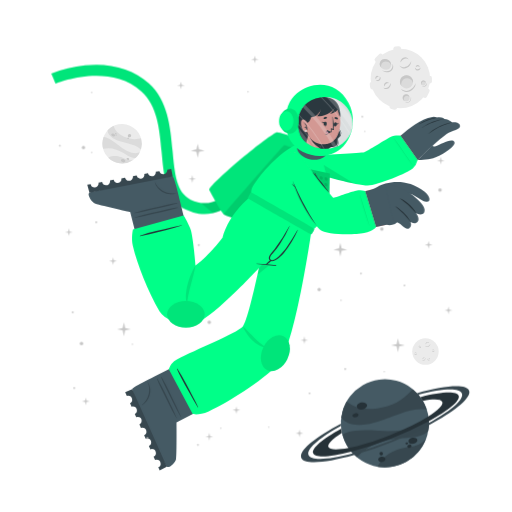
t = 0.00 s
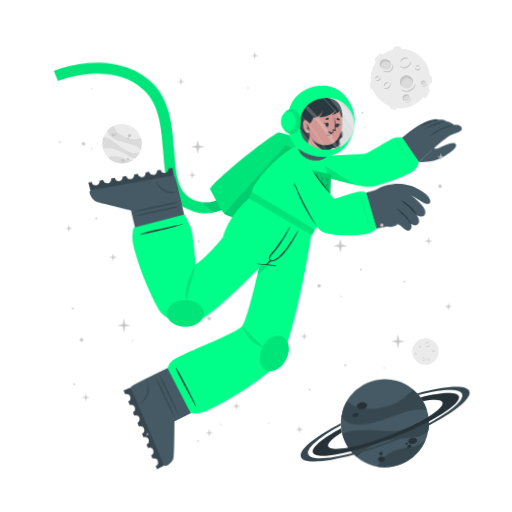
t = 0.56 s
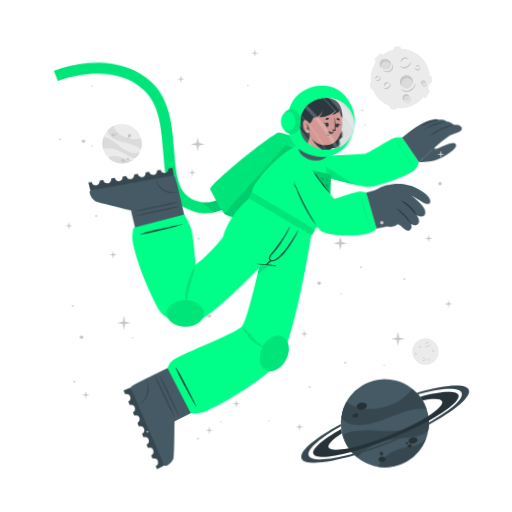
t = 0.94 s
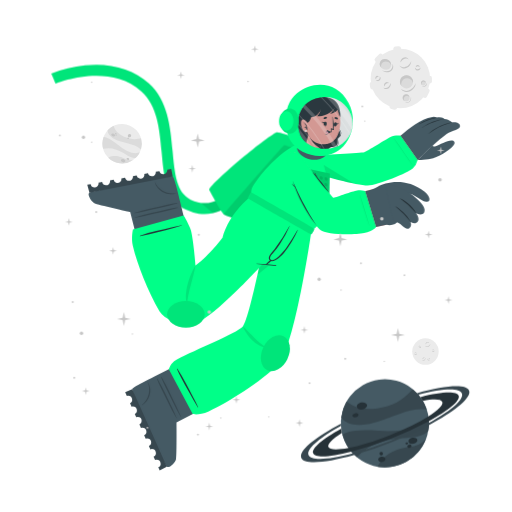
t = 1.50 s
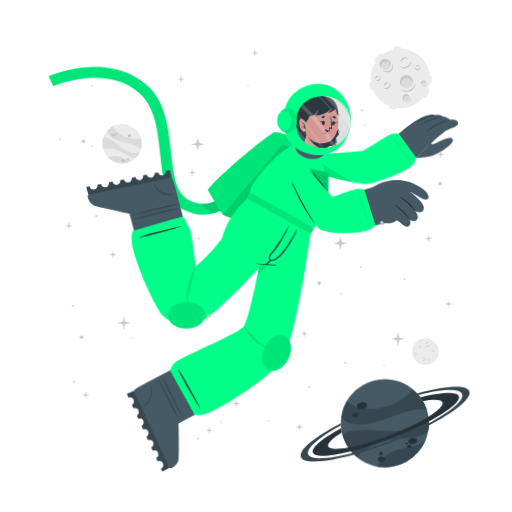
t = 2.06 s
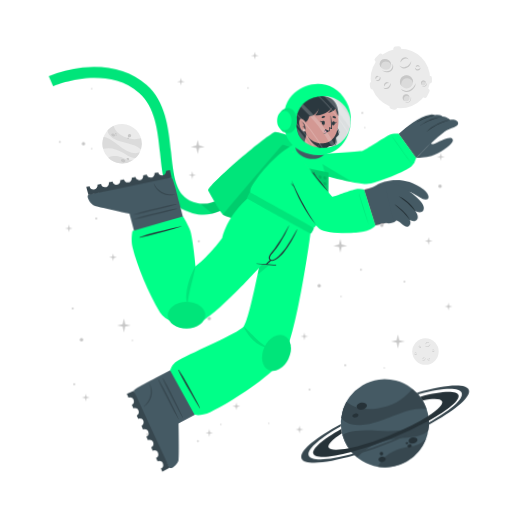
t = 2.44 s

The animated SVG that drew these frames (rendered in a browser with its animation timeline set to each time). Animation: 2 CSS @keyframes rules; one cycle of 3.00 s, repeats indefinitely.

<svg class="animated" id="freepik_stories-astronaut" xmlns="http://www.w3.org/2000/svg" viewBox="0 0 500 500" version="1.1" xmlns:xlink="http://www.w3.org/1999/xlink" xmlns:svgjs="http://svgjs.com/svgjs"><style>svg#freepik_stories-astronaut:not(.animated) .animable {opacity: 0;}svg#freepik_stories-astronaut.animated #freepik--Planet--inject-15 {animation: 1.5s Infinite  linear wind;animation-delay: 0s;}svg#freepik_stories-astronaut.animated #freepik--Character--inject-15 {animation: 3s Infinite  linear wind;animation-delay: 0s;}svg#freepik_stories-astronaut.animated #freepik--Stars--inject-15 {animation: 3s Infinite  linear floating;animation-delay: 0s;}            @keyframes wind {                0% {                    transform: rotate( 0deg );                }                25% {                    transform: rotate( 1deg );                }                75% {                    transform: rotate( -1deg );                }            }                    @keyframes floating {                0% {                    opacity: 1;                    transform: translateY(0px);                }                50% {                    transform: translateY(-10px);                }                100% {                    opacity: 1;                    transform: translateY(0px);                }            }        </style><g id="freepik--background-complete--inject-15" class="animable" style="transform-origin: 261.359px 235.839px;"><g id="elascw8t0762u"><circle cx="119.24" cy="140.32" r="19.23" style="fill: rgb(235, 235, 235); transform-origin: 119.24px 140.32px; transform: rotate(-21.46deg);" class="animable"></circle></g><path d="M137.64,145.92a22.4,22.4,0,0,0-6-3.75c-3.81-1.68-14.18-3.51-19-5.94-6.75-3.4-7.59-7.07-7.55-9a19.38,19.38,0,0,1,5.93-4.35c.48,2,2.29,8,13.5,12,5.79,2,11.33.68,13.21.22A19.13,19.13,0,0,1,137.64,145.92Z" style="fill: rgb(219, 219, 219); transform-origin: 121.778px 134.4px;" id="el5e8x5z4w85v" class="animable"></path><path d="M129.79,156.41A19.27,19.27,0,0,1,105.68,154a15.8,15.8,0,0,1,3.45-1.36c5.17-1.26,10.86,1.21,12.94,2.38A11.36,11.36,0,0,0,129.79,156.41Z" style="fill: rgb(219, 219, 219); transform-origin: 117.735px 155.928px;" id="eltc1wlw9j64t" class="animable"></path><path d="M136.5,148.8l-.24.47-.22.42c-.18.32-.36.62-.55.92s-.35.54-.53.8l-.21.29-.24.32-.24.32-.31.36-.3.36-.27.3c-.2.22-.41.43-.62.64h0c-1.2.37-2.8.21-5.15-.72-3.49-1.37-7.26-4.67-14-7.09a24,24,0,0,0-12.93-.83h0a19.17,19.17,0,0,1,.5-11.63c1.23,0,5.18.52,13.61,7.48a49.9,49.9,0,0,0,8.49,5.81c7.2,3.77,11.36,2.65,13.1,1.78h.13Z" style="fill: rgb(219, 219, 219); transform-origin: 118.269px 143.957px;" id="el54y5b48t0bi" class="animable"></path><path d="M118.22,156c.34-.78,1.54-1,2.68-.52s1.79,1.54,1.44,2.32-1.54,1-2.68.52S117.88,156.83,118.22,156Z" style="fill: rgb(199, 199, 199); transform-origin: 120.282px 156.9px;" id="elu79gpki1c4" class="animable"></path><path d="M123.66,154.67c.2-.44.91-.55,1.59-.26s1.08.9.89,1.34-.9.56-1.59.26S123.47,155.11,123.66,154.67Z" style="fill: rgb(199, 199, 199); transform-origin: 124.9px 155.212px;" id="eluttqwajafv" class="animable"></path><path d="M108.75,131.05c.29-.67,1.33-.86,2.33-.42s1.57,1.33,1.28,2-1.34.86-2.34.42S108.45,131.72,108.75,131.05Z" style="fill: rgb(199, 199, 199); transform-origin: 110.553px 131.84px;" id="elzgw3nog4ukp" class="animable"></path><path d="M112.29,130.39a.84.84,0,0,1,1.13-.28.85.85,0,0,1,.57,1,1,1,0,0,1-1.7-.74Z" style="fill: rgb(199, 199, 199); transform-origin: 113.151px 130.697px;" id="elm8720hvi1th" class="animable"></path><path d="M112.86,132.17a.53.53,0,0,1,.71-.15c.3.13.47.41.37.62s-.41.28-.71.15S112.77,132.39,112.86,132.17Z" style="fill: rgb(199, 199, 199); transform-origin: 113.402px 132.399px;" id="elh918swpw69d" class="animable"></path><path d="M124.86,132.22a1.64,1.64,0,1,1,1,1.71A1.42,1.42,0,0,1,124.86,132.22Z" style="fill: rgb(199, 199, 199); transform-origin: 126.473px 132.415px;" id="elri67e674a7n" class="animable"></path><path d="M124.4,134.84a.76.76,0,1,1,.42.92A.73.73,0,0,1,124.4,134.84Z" style="fill: rgb(199, 199, 199); transform-origin: 125.123px 135.064px;" id="elvllo4v0jrlq" class="animable"></path><circle cx="415.48" cy="343.36" r="12.93" style="fill: rgb(235, 235, 235); transform-origin: 415.48px 343.36px;" id="elyg72zzajw3i" class="animable"></circle><path d="M420.19,335.69a2.92,2.92,0,0,1-.48,1.75,3.45,3.45,0,0,1-1.41,1.24,2.56,2.56,0,0,1-1.9.17,2.7,2.7,0,0,1-1.44-1.12,3.71,3.71,0,0,0,1.55.69,2.33,2.33,0,0,0,.79,0,2.68,2.68,0,0,0,.76-.24l.36-.2c.11-.08.23-.15.33-.23a3.24,3.24,0,0,0,.6-.57A4.54,4.54,0,0,0,420.19,335.69Z" style="fill: rgb(199, 199, 199); transform-origin: 417.577px 337.324px;" id="elg1w4egfxa0l" class="animable"></path><path d="M415.54,336.43a1.84,1.84,0,0,1,.27-1.24,2.23,2.23,0,0,1,1-.88,1.76,1.76,0,0,1,1.35-.1,1.7,1.7,0,0,1,1,.83,2.8,2.8,0,0,0-1.08-.4,1.69,1.69,0,0,0-1,.18A3.06,3.06,0,0,0,415.54,336.43Z" style="fill: rgb(199, 199, 199); transform-origin: 417.341px 335.275px;" id="elxf7188k9egb" class="animable"></path><path d="M415.48,349.44a1.79,1.79,0,0,1,0,1.23,2.13,2.13,0,0,1-.75,1.05,1.71,1.71,0,0,1-2.35-.25,3.35,3.35,0,0,0,1.1.15,1.62,1.62,0,0,0,.91-.35,2.67,2.67,0,0,0,.69-.77A3.41,3.41,0,0,0,415.48,349.44Z" style="fill: rgb(199, 199, 199); transform-origin: 413.984px 350.758px;" id="el2tuuzvp0kr8" class="animable"></path><path d="M412.8,350.91a1.14,1.14,0,0,1-.09-.87,1.49,1.49,0,0,1,.52-.76,1.2,1.2,0,0,1,.93-.23,1.1,1.1,0,0,1,.73.48,2.46,2.46,0,0,0-.75,0,1.18,1.18,0,0,0-.56.24A2.18,2.18,0,0,0,412.8,350.91Z" style="fill: rgb(199, 199, 199); transform-origin: 413.776px 349.972px;" id="elyxh2hj9sxeh" class="animable"></path><path d="M410.82,337.8a1.15,1.15,0,0,1,.37.83,1.3,1.3,0,0,1-.37.92,1.15,1.15,0,0,1-.95.32,1.35,1.35,0,0,1-.81-.39,3.94,3.94,0,0,0,.8-.05,1.06,1.06,0,0,0,.56-.28,1.37,1.37,0,0,0,.33-.56A2.45,2.45,0,0,0,410.82,337.8Z" style="fill: rgb(199, 199, 199); transform-origin: 410.125px 338.84px;" id="elbt28vik2gx" class="animable"></path><path d="M409.22,339.06a.74.74,0,0,1-.33-.57.91.91,0,0,1,.26-.68.82.82,0,0,1,.71-.23.81.81,0,0,1,.55.34,4.08,4.08,0,0,0-.54.1.76.76,0,0,0-.32.19,1.13,1.13,0,0,0-.22.32A2.13,2.13,0,0,0,409.22,339.06Z" style="fill: rgb(199, 199, 199); transform-origin: 409.65px 338.315px;" id="el6ko3umle3e7" class="animable"></path><path d="M419.81,351.44a1.14,1.14,0,0,1-.72.56,1.26,1.26,0,0,1-1-.14,1.14,1.14,0,0,1-.54-.83,1.36,1.36,0,0,1,.18-.89,3.66,3.66,0,0,0,.25.77,1,1,0,0,0,.4.47,1.32,1.32,0,0,0,.63.18A2.6,2.6,0,0,0,419.81,351.44Z" style="fill: rgb(199, 199, 199); transform-origin: 418.673px 351.093px;" id="eljb2zeva4oyb" class="animable"></path><path d="M418.2,350.19a.75.75,0,0,1,.47-.45.87.87,0,0,1,.72.08.82.82,0,0,1,.4.63.9.9,0,0,1-.19.62,4.78,4.78,0,0,0-.24-.5.63.63,0,0,0-.25-.26.91.91,0,0,0-.37-.13A1.65,1.65,0,0,0,418.2,350.19Z" style="fill: rgb(199, 199, 199); transform-origin: 418.996px 350.383px;" id="elczyn136cb" class="animable"></path><path d="M424.24,342.34a1.16,1.16,0,0,1-.28.86,1.27,1.27,0,0,1-.88.44,1.13,1.13,0,0,1-.92-.39,1.29,1.29,0,0,1-.35-.83,3.82,3.82,0,0,0,.63.5,1.09,1.09,0,0,0,.6.16,1.31,1.31,0,0,0,.62-.21A2.35,2.35,0,0,0,424.24,342.34Z" style="fill: rgb(199, 199, 199); transform-origin: 423.027px 342.991px;" id="elj7of4a484fd" class="animable"></path><path d="M422.2,342.21a.75.75,0,0,1,.14-.64.93.93,0,0,1,.65-.34.8.8,0,0,1,.68.3.88.88,0,0,1,.19.62,3.83,3.83,0,0,0-.48-.28.74.74,0,0,0-.36-.08,1.13,1.13,0,0,0-.38.1A2.38,2.38,0,0,0,422.2,342.21Z" style="fill: rgb(199, 199, 199); transform-origin: 423.021px 341.719px;" id="elmfx1td2v8f8" class="animable"></path><path d="M407.1,345.26a1.13,1.13,0,0,1-.27.87,1.27,1.27,0,0,1-.88.44,1.16,1.16,0,0,1-.93-.39,1.4,1.4,0,0,1-.35-.83,4.33,4.33,0,0,0,.64.5,1.07,1.07,0,0,0,.6.16,1.35,1.35,0,0,0,.62-.21A2,2,0,0,0,407.1,345.26Z" style="fill: rgb(199, 199, 199); transform-origin: 405.889px 345.916px;" id="elmvw18tj6smi" class="animable"></path><path d="M405.07,345.14a.75.75,0,0,1,.14-.64.89.89,0,0,1,.64-.34.79.79,0,0,1,.68.3.85.85,0,0,1,.2.62,3.83,3.83,0,0,0-.48-.28.66.66,0,0,0-.36-.08,1.13,1.13,0,0,0-.38.1A2.38,2.38,0,0,0,405.07,345.14Z" style="fill: rgb(199, 199, 199); transform-origin: 405.891px 344.649px;" id="el2vesl9w2dxy" class="animable"></path></g><g id="freepik--Moon--inject-15" class="animable" style="transform-origin: 391.45px 76.1246px;"><path d="M370.11,60.15l3.44-3.43a2.52,2.52,0,0,0,0-3.56h0a2.5,2.5,0,0,0-3.56,0l-3.44,3.43a2.52,2.52,0,0,0,0,3.56h0A2.52,2.52,0,0,0,370.11,60.15Z" style="fill: rgb(235, 235, 235); transform-origin: 370.05px 56.6508px;" id="elnyjumz9evai" class="animable"></path><path d="M417,94.19l2.18-4.34a2.5,2.5,0,0,0-1.12-3.38h0a2.51,2.51,0,0,0-3.38,1.12l-2.18,4.34a2.53,2.53,0,0,0,1.12,3.38h0A2.52,2.52,0,0,0,417,94.19Z" style="fill: rgb(235, 235, 235); transform-origin: 415.845px 90.8883px;" id="elwnmai4bqsdb" class="animable"></path><path d="M387,50.45l2.58-.36a2.52,2.52,0,0,0,2.14-2.85h0a2.52,2.52,0,0,0-2.85-2.14l-2.58.37a2.52,2.52,0,0,0-2.14,2.85h0A2.51,2.51,0,0,0,387,50.45Z" style="fill: rgb(235, 235, 235); transform-origin: 387.935px 47.7758px;" id="elptfbykhvcxt" class="animable"></path><path d="M366.46,84.53l-.37-2.59a2.52,2.52,0,0,0-2.85-2.13h0a2.52,2.52,0,0,0-2.14,2.85l.37,2.58a2.53,2.53,0,0,0,2.85,2.14h0A2.52,2.52,0,0,0,366.46,84.53Z" style="fill: rgb(235, 235, 235); transform-origin: 363.78px 83.5943px;" id="elngagx2olg9n" class="animable"></path><g id="elzxa008ynigm"><rect x="415.49" y="75.26" width="7.64" height="5.03" rx="2.16" style="fill: rgb(235, 235, 235); transform-origin: 419.31px 77.775px; transform: rotate(90deg);" class="animable"></rect></g><path d="M382.28,106.41l2.52.68a2.52,2.52,0,0,0,3.08-1.78h0a2.52,2.52,0,0,0-1.78-3.09l-2.52-.67a2.51,2.51,0,0,0-3.08,1.78h0A2.51,2.51,0,0,0,382.28,106.41Z" style="fill: rgb(235, 235, 235); transform-origin: 384.19px 104.319px;" id="elf0wdvzgn7yw" class="animable"></path><circle cx="391" cy="76.69" r="29.05" style="fill: rgb(235, 235, 235); transform-origin: 391px 76.69px;" id="elqejqoh0z46" class="animable"></circle><path d="M401.57,59.46a6.51,6.51,0,0,1-1.08,3.94,7.8,7.8,0,0,1-3.15,2.79,5.76,5.76,0,0,1-4.27.36,6,6,0,0,1-3.25-2.49,8.71,8.71,0,0,0,3.49,1.53,5.07,5.07,0,0,0,1.78,0,5.38,5.38,0,0,0,1.69-.54,9.1,9.1,0,0,0,.81-.44c.26-.17.52-.33.76-.52a8.54,8.54,0,0,0,1.35-1.27A9.92,9.92,0,0,0,401.57,59.46Z" style="fill: rgb(199, 199, 199); transform-origin: 395.699px 63.1311px;" id="elp597psbl4ze" class="animable"></path><path d="M391.13,61.13a4.13,4.13,0,0,1,.6-2.78,5.18,5.18,0,0,1,2.19-2,3.9,3.9,0,0,1,3-.22A3.84,3.84,0,0,1,399.12,58a6.52,6.52,0,0,0-2.41-.89,3.94,3.94,0,0,0-2.24.4A6.81,6.81,0,0,0,391.13,61.13Z" style="fill: rgb(199, 199, 199); transform-origin: 395.105px 58.5293px;" id="el4sop1xjxrlj" class="animable"></path><path d="M381.29,81.08a3.94,3.94,0,0,1,.07,2.77,4.82,4.82,0,0,1-1.68,2.35,3.78,3.78,0,0,1-2.86.77,3.84,3.84,0,0,1-2.43-1.34,7,7,0,0,0,2.48.35,3.69,3.69,0,0,0,2-.79,6,6,0,0,0,1.55-1.73A7.44,7.44,0,0,0,381.29,81.08Z" style="fill: rgb(199, 199, 199); transform-origin: 377.984px 84.0434px;" id="elzyf4kswmv1p" class="animable"></path><path d="M375.27,84.38a2.57,2.57,0,0,1-.19-1.95,3.19,3.19,0,0,1,1.16-1.7,2.65,2.65,0,0,1,2.08-.52A2.44,2.44,0,0,1,380,81.28a5.58,5.58,0,0,0-1.7-.08,2.69,2.69,0,0,0-1.26.54A4.94,4.94,0,0,0,375.27,84.38Z" style="fill: rgb(199, 199, 199); transform-origin: 377.485px 82.2756px;" id="el5kd0gwjx0qr" class="animable"></path><path d="M370.87,74.62a2.57,2.57,0,0,1,.83,1.86,2.85,2.85,0,0,1-.82,2,2.52,2.52,0,0,1-2.13.73,3.06,3.06,0,0,1-1.83-.87,10,10,0,0,0,1.81-.12,2.33,2.33,0,0,0,1.25-.63,2.88,2.88,0,0,0,.73-1.26A5.13,5.13,0,0,0,370.87,74.62Z" style="fill: rgb(199, 199, 199); transform-origin: 369.31px 76.9261px;" id="elg4buezxyd8a" class="animable"></path><path d="M367.27,77.44a1.68,1.68,0,0,1-.72-1.29,2,2,0,0,1,.58-1.52,1.77,1.77,0,0,1,1.58-.51,1.88,1.88,0,0,1,1.25.75,10.76,10.76,0,0,0-1.23.24,1.6,1.6,0,0,0-.7.41,2.28,2.28,0,0,0-.49.73A4.57,4.57,0,0,0,367.27,77.44Z" style="fill: rgb(199, 199, 199); transform-origin: 368.253px 75.7663px;" id="elb0n506z8d78" class="animable"></path><path d="M410.67,66a2.6,2.6,0,0,1-.62,1.94,2.84,2.84,0,0,1-2,1,2.57,2.57,0,0,1-2.07-.87,3,3,0,0,1-.78-1.87,9,9,0,0,0,1.43,1.11,2.23,2.23,0,0,0,1.34.36,3,3,0,0,0,1.39-.45A5.56,5.56,0,0,0,410.67,66Z" style="fill: rgb(199, 199, 199); transform-origin: 407.941px 67.4719px;" id="elhgwljfcyatv" class="animable"></path><path d="M406.11,65.73a1.66,1.66,0,0,1,.31-1.44,2,2,0,0,1,1.44-.76,1.82,1.82,0,0,1,1.53.68,1.88,1.88,0,0,1,.43,1.39,9.72,9.72,0,0,0-1.08-.63,1.49,1.49,0,0,0-.8-.17,2.38,2.38,0,0,0-.85.22A4.64,4.64,0,0,0,406.11,65.73Z" style="fill: rgb(199, 199, 199); transform-origin: 407.944px 64.6284px;" id="elw1h7u36qqig" class="animable"></path><g id="elrzaluzlbyys"><ellipse cx="397.01" cy="79.87" rx="6.44" ry="6.4" style="fill: rgb(219, 219, 219); transform-origin: 397.01px 79.87px; transform: rotate(-65.97deg);" class="animable"></ellipse></g><path d="M400,76.84a5.81,5.81,0,0,1,3.31,4.1,6.41,6.41,0,1,0-11.2,3.11,5.78,5.78,0,0,1,.2-4.24A5.84,5.84,0,0,1,400,76.84Z" style="fill: rgb(199, 199, 199); transform-origin: 396.987px 78.7649px;" id="elqa9qwyqdqs" class="animable"></path><path d="M405.88,81a8.26,8.26,0,0,1-1.41,4.8,9.87,9.87,0,0,1-3.87,3.38,7.16,7.16,0,0,1-5.18.47,7.62,7.62,0,0,1-4-3,10.25,10.25,0,0,0,4.28,2,10.54,10.54,0,0,0,1.13.11,5.87,5.87,0,0,0,1.11-.09A7.1,7.1,0,0,0,400,88c.34-.17.69-.36,1-.55s.65-.42.94-.67a10.52,10.52,0,0,0,1.67-1.6A11.59,11.59,0,0,0,405.88,81Z" style="fill: rgb(199, 199, 199); transform-origin: 398.651px 85.4656px;" id="elbs7m4aqh738" class="animable"></path><path d="M412.91,83.39a2.4,2.4,0,1,0-1.78-2.87A2.39,2.39,0,0,0,412.91,83.39Z" style="fill: rgb(219, 219, 219); transform-origin: 413.468px 81.0561px;" id="elwiv9awa323" class="animable"></path><path d="M414.34,79.73A2.18,2.18,0,0,1,415.85,81,2.43,2.43,0,0,0,414,78.71a2.4,2.4,0,0,0-2.87,1.81,2.37,2.37,0,0,0,.84,2.41,2.12,2.12,0,0,1-.23-1.57A2.17,2.17,0,0,1,414.34,79.73Z" style="fill: rgb(199, 199, 199); transform-origin: 413.458px 80.7904px;" id="elfq7h7odzq37" class="animable"></path><path d="M416.78,80.82a2.9,2.9,0,0,1-.12,1.88,3.54,3.54,0,0,1-1.18,1.55,2.64,2.64,0,0,1-1.91.54,2.74,2.74,0,0,1-1.69-.86,4.09,4.09,0,0,0,1.71.37,2.65,2.65,0,0,0,1.51-.55A4.36,4.36,0,0,0,416.78,80.82Z" style="fill: rgb(199, 199, 199); transform-origin: 414.381px 82.813px;" id="elgyagv7jvcxj" class="animable"></path><path d="M396.44,98.94a3.41,3.41,0,1,0-3.21-3.59A3.41,3.41,0,0,0,396.44,98.94Z" style="fill: rgb(219, 219, 219); transform-origin: 396.635px 95.5356px;" id="elemke72xrzo" class="animable"></path><path d="M397.54,93.46a3.07,3.07,0,0,1,2.41,1.4A3.4,3.4,0,1,0,395,98.53a3.1,3.1,0,0,1,2.54-5.07Z" style="fill: rgb(199, 199, 199); transform-origin: 396.584px 95.335px;" id="eljgejx6lxt6a" class="animable"></path><path d="M401.22,94.38a4.48,4.48,0,0,1,.19,2.64,5.13,5.13,0,0,1-1.27,2.4,3.72,3.72,0,0,1-2.46,1.21,4.06,4.06,0,0,1-2.56-.69,5.23,5.23,0,0,0,2.5.2A3.76,3.76,0,0,0,399.68,99a5.84,5.84,0,0,0,1.26-2.1A6.18,6.18,0,0,0,401.22,94.38Z" style="fill: rgb(199, 199, 199); transform-origin: 398.323px 97.5099px;" id="elnvmtc90k2c" class="animable"></path><path d="M381.24,66c-1.53,2.35-4.93,2.85-7.58,1.11s-3.57-5.05-2-7.4,4.93-2.84,7.59-1.11S382.78,63.69,381.24,66Z" style="fill: rgb(219, 219, 219); transform-origin: 376.446px 62.8572px;" id="elpbbd6fbdmdg" class="animable"></path><path d="M372.8,62a4.43,4.43,0,0,0-.25,4.28,5.25,5.25,0,0,1-.92-6.49c1.53-2.35,4.93-2.85,7.59-1.11A5.83,5.83,0,0,1,382,63.9a5.53,5.53,0,0,0-2.29-3C377.28,59.37,374.19,59.82,372.8,62Z" style="fill: rgb(199, 199, 199); transform-origin: 376.453px 61.9611px;" id="elmcvu83ifjtc" class="animable"></path><path d="M383.12,62.16a5.49,5.49,0,0,1,.75,4.14,5.12,5.12,0,0,1-.95,2,6.39,6.39,0,0,1-1.66,1.53,6.23,6.23,0,0,1-2.15.73,7.29,7.29,0,0,1-2.19-.06,9.09,9.09,0,0,1-3.84-1.67,17.88,17.88,0,0,0,3.95.68,6.51,6.51,0,0,0,3.58-.77A5.47,5.47,0,0,0,382,67.59a5,5,0,0,0,.94-1.57A7.25,7.25,0,0,0,383.12,62.16Z" style="fill: rgb(199, 199, 199); transform-origin: 378.538px 66.3877px;" id="elvrt63jr2d0e" class="animable"></path></g><g id="freepik--Planet--inject-15" class="animable" style="transform-origin: 376.139px 413.34px;"><g id="ell4fbx238m3"><circle cx="375.87" cy="413.34" r="43.02" style="fill: rgb(69, 90, 100); transform-origin: 375.87px 413.34px; transform: rotate(-74.9951deg);" class="animable"></circle></g><path d="M416.74,399.89a50.6,50.6,0,0,0-15.8.88c-9.14,1.83-30.47,11.81-42.37,13.55-16.73,2.46-23-3.17-25.36-6.69a43,43,0,0,1,5.28-15.58c3.38,2.95,14.49,11.72,40.09,4.53,13.2-3.72,21.59-13.34,24.44-16.6A42.76,42.76,0,0,1,416.74,399.89Z" style="fill: rgb(55, 71, 79); transform-origin: 374.975px 397.452px;" id="el2x8i3qxfbri" class="animable"></path><path d="M415.87,429.18a43.05,43.05,0,0,1-47.24,26.58,34.45,34.45,0,0,1,4.55-6.94c7.84-9,21.44-11.76,26.75-12.3A25.27,25.27,0,0,0,415.87,429.18Z" style="fill: rgb(55, 71, 79); transform-origin: 392.25px 442.775px;" id="elmqho8lrovgb" class="animable"></path><path d="M418.36,406.64c.07.39.12.77.17,1.16s.09.71.13,1.06c.08.8.15,1.6.18,2.39s.06,1.44.06,2.14c0,.27,0,.53,0,.8s0,.6,0,.89,0,.6,0,.9-.05.7-.08,1.06-.06.7-.1,1-.08.6-.11.9c-.09.66-.19,1.3-.31,1.95h0c-1.72,2.21-4.86,4-10.34,5.31-8.16,2-19.29.8-34.76,5.06a53.84,53.84,0,0,0-24.73,15.11h0a42.85,42.85,0,0,1-14.05-21.9c2.19-1.67,10.15-5.73,34.51-3.84a112.29,112.29,0,0,0,23-.3c18-2.36,24.21-9.77,26.27-13.61h0A1.82,1.82,0,0,1,418.36,406.64Z" style="fill: rgb(55, 71, 79); transform-origin: 376.66px 426.505px;" id="elq30dl5qhe4" class="animable"></path><path d="M358.4,395.52c.37,1.88-1.55,3.83-4.28,4.35s-5.23-.56-5.6-2.44,1.56-3.82,4.28-4.35S358,393.65,358.4,395.52Z" style="fill: rgb(38, 50, 56); transform-origin: 353.46px 396.474px;" id="eltdi0qgl15n" class="animable"></path><path d="M350.11,404.94c.2,1.06-1,2.17-2.6,2.49s-3.13-.28-3.33-1.34.95-2.17,2.59-2.49S349.9,403.89,350.11,404.94Z" style="fill: rgb(38, 50, 56); transform-origin: 347.145px 405.515px;" id="ela0buc832sq" class="animable"></path><path d="M407.54,429.57c.31,1.6-1.38,3.27-3.76,3.74s-4.58-.47-4.89-2.07,1.37-3.28,3.76-3.74S407.23,428,407.54,429.57Z" style="fill: rgb(38, 50, 56); transform-origin: 403.215px 430.408px;" id="elwtuj8n448g" class="animable"></path><path d="M401.85,435.28c.17.85-.61,1.72-1.74,1.94a1.87,1.87,0,0,1-2.33-1.15c-.17-.85.61-1.72,1.74-1.94A1.87,1.87,0,0,1,401.85,435.28Z" style="fill: rgb(38, 50, 56); transform-origin: 399.815px 435.675px;" id="elewrf5ijrc7i" class="animable"></path><path d="M398.54,432.72c.1.51-.4,1-1.12,1.18s-1.38-.17-1.48-.68.4-1,1.12-1.18S398.44,432.21,398.54,432.72Z" style="fill: rgb(38, 50, 56); transform-origin: 397.24px 432.97px;" id="elplu0pncwees" class="animable"></path><path d="M376.35,447.84c.28,1.44-1,2.9-3,3.27s-3.68-.5-4-1.93,1-2.89,2.95-3.26S376.08,446.41,376.35,447.84Z" style="fill: rgb(38, 50, 56); transform-origin: 372.845px 448.515px;" id="elv4rf90k5k4e" class="animable"></path><path d="M373.89,442.43a1.71,1.71,0,1,1-1.95-1.16A1.6,1.6,0,0,1,373.89,442.43Z" style="fill: rgb(38, 50, 56); transform-origin: 372.261px 442.94px;" id="elp3x3usgqrc" class="animable"></path><path d="M418.84,411.25a346.49,346.49,0,0,1-36.64,16.83,342.87,342.87,0,0,1-39.21,13c-20.61,5.36-35.3,6.29-37.19,1.5s9.19-14.09,27.36-24.08c.12,1,.28,2,.47,3l.24,1.14c-9.22,5.86-14.34,10.93-13.19,13.85s8.58,3.14,19.59,1c10.78-2.08,25-6.36,40.23-12.37s28.57-12.64,37.86-18.51c9.46-5.95,14.73-11.13,13.56-14.09s-8.33-3.11-19-1.11a39.26,39.26,0,0,0-2.42-3.66c20.51-5.31,35.53-6.12,37.42-1.34S438.08,400.88,418.84,411.25Z" style="fill: rgb(38, 50, 56); transform-origin: 376.855px 414.472px;" id="elr9ldyk38t3m" class="animable"></path><path d="M418.86,415.07a383.2,383.2,0,0,1-35.81,16.44h0A380.06,380.06,0,0,1,346,444.31c-28.14,8-49.06,9.59-51.78,2.82s13.19-19.8,38.63-33.31c0,.66,0,1.33.08,2-21.11,11.64-34,22.68-31.68,28.49s19.63,4.87,43.31-1.47A359.42,359.42,0,0,0,418.89,413c21.4-11.74,34.49-22.91,32.14-28.76s-19.17-4.89-42.38,1.23c-.43-.51-.88-1-1.34-1.5,27.63-7.77,48.08-9.23,50.76-2.54S444.64,401.45,418.86,415.07Z" style="fill: rgb(55, 71, 79); transform-origin: 376.139px 414.278px;" id="elgby6mm88ypd" class="animable"></path></g><g id="freepik--Character--inject-15" class="animable" style="transform-origin: 249.682px 261.365px;"><path d="M194.2,208.66a44.5,44.5,0,0,1-12.75-4c-19.36-9.4-21.44-32.18-23.64-56.3-2-22.22-4.13-45.19-19.67-59.06-32.35-28.84-83.35-7.81-83.86-7.59l-4.19-9.88a124.34,124.34,0,0,1,33.06-8c25-2.52,46.52,3.5,62.12,17.42,18.71,16.68,21.11,42.93,23.22,66.09,2,21.93,3.73,40.87,17.64,47.62,29.16,14.15,48.44-21.19,49.24-22.7l9.48,5a77.22,77.22,0,0,1-16.57,20.32C217.57,206.71,206,210.43,194.2,208.66Z" style="fill: rgb(0, 255, 136); transform-origin: 147.47px 136.179px;" id="elupp041ljgpr" class="animable"></path><g id="elh973dykenqw"><path d="M194.2,208.66a44.5,44.5,0,0,1-12.75-4c-19.36-9.4-21.44-32.18-23.64-56.3-2-22.22-4.13-45.19-19.67-59.06-32.35-28.84-83.35-7.81-83.86-7.59l-4.19-9.88a124.34,124.34,0,0,1,33.06-8c25-2.52,46.52,3.5,62.12,17.42,18.71,16.68,21.11,42.93,23.22,66.09,2,21.93,3.73,40.87,17.64,47.62,29.16,14.15,48.44-21.19,49.24-22.7l9.48,5a77.22,77.22,0,0,1-16.57,20.32C217.57,206.71,206,210.43,194.2,208.66Z" style="opacity: 0.1; transform-origin: 147.47px 136.179px;" class="animable"></path></g><g id="elfzq5pwjtni5"><path d="M244.85,177.29a77.09,77.09,0,0,1-16.57,20.31c-6.44,5.48-13.2,9-20.13,10.56L196.08,198c23.52,3.15,38.58-24.45,39.3-25.77Z" style="opacity: 0.1; transform-origin: 220.465px 190.195px;" class="animable"></path></g><path d="M278.67,229.5c-.95.56-57.57-18.31-60-20.06a1.59,1.59,0,0,1-.31-.29c-2.77-2.73-13.24-22-14-23.51-1.84-3.85,55.21-51.93,65.82-56.39,2.66-1.12,37.51,11.34,42.73,16.4,2.24,2.17,6.45,10.95,6.22,12.15h0C318.76,159.52,279.63,228.94,278.67,229.5Z" style="fill: rgb(0, 255, 136); transform-origin: 261.728px 179.346px;" id="el1n326039uvz" class="animable"></path><g id="elbjt48bbi3o"><path d="M278.67,229.5c-.95.56-57.57-18.31-60-20.06a1.59,1.59,0,0,1-.31-.29c-2.77-2.73-13.24-22-14-23.51-1.84-3.85,55.21-51.93,65.82-56.39,2.66-1.12,37.51,11.34,42.73,16.4,2.24,2.17,6.45,10.95,6.22,12.15h0C318.76,159.52,279.63,228.94,278.67,229.5Z" style="opacity: 0.1; transform-origin: 261.728px 179.346px;" class="animable"></path></g><g id="elsn075wvr75d"><path d="M278.67,229.5c-.95.56-57.57-18.31-60-20.06a1.59,1.59,0,0,1-.31-.29c10.24-11.85,58.36-67.42,59.22-67.56s33.84,12.65,41.56,16.22C318.76,159.52,279.63,228.94,278.67,229.5Z" style="opacity: 0.1; transform-origin: 268.75px 185.551px;" class="animable"></path></g><path d="M196.48,344.63l-45.12,22.73c-8.64,4.29-16.14,8.22-19.83,10.61a.09.09,0,0,0-.06,0c-1.4.9-2.24,1.57-2.36,2l0,.08c-.46,3.44,31.87,73.53,33.82,75.59s8-3.33,8.91-7.05.53-36.1.53-36.1l44.85-23.13Z" style="fill: rgb(69, 90, 100); transform-origin: 173.163px 400.363px;" id="elxba3ii78o2l" class="animable"></path><path d="M122.25,383l1.61,3.65a3.8,3.8,0,0,1,1.31-.23,3.9,3.9,0,0,1,1.83,7.34l1.45,3.32a3.82,3.82,0,0,1,1.36-.25,3.89,3.89,0,0,1,1.78,7.35l1.46,3.33a3.55,3.55,0,0,1,1.39-.27,3.89,3.89,0,0,1,3.89,3.89,3.85,3.85,0,0,1-2.15,3.48l1.46,3.31a4.06,4.06,0,0,1,1.45-.27,3.89,3.89,0,0,1,1.69,7.4l1.46,3.31a3.84,3.84,0,0,1,1.48-.3,3.89,3.89,0,0,1,1.65,7.42l1.46,3.31a3.58,3.58,0,0,1,1.52-.32,3.9,3.9,0,0,1,1.62,7.44l1.46,3.32a3.64,3.64,0,0,1,1.57-.35,3.9,3.9,0,0,1,1.57,7.46l1.37,3.12,7-3.79L129.11,380Z" style="fill: rgb(55, 71, 79); transform-origin: 142.595px 419.73px;" id="elhtqbwnep0jo" class="animable"></path><path d="M144.47,373.18a16.37,16.37,0,0,1,1.62,13.09c-1.18,3.56-3.52,7.36-7.28,9.3-.11.06-.22-.14-.12-.21,6.4-4.92,9-14.69,5.56-22.06A.13.13,0,0,1,144.47,373.18Z" style="fill: rgb(55, 71, 79); transform-origin: 142.716px 384.361px;" id="elhh7a3xchzge" class="animable"></path><path d="M153.72,369.74c2.88,4.77,5.37,9.78,7.8,14.79s4.78,9.94,7.13,14.93c1.34,2.86,2.68,5.73,3.86,8.66a.16.16,0,0,1-.29.14c-2.81-4.81-5.27-9.84-7.79-14.8s-5-9.85-7.34-14.83c-1.37-2.86-2.65-5.74-3.8-8.69A.24.24,0,0,1,153.72,369.74Z" style="fill: rgb(55, 71, 79); transform-origin: 162.903px 388.992px;" id="elff8q3m2ktad" class="animable"></path><path d="M157.88,368.33c2.89,4.77,5.37,9.78,7.8,14.8s4.78,9.94,7.13,14.93c1.34,2.86,2.68,5.73,3.86,8.65a.16.16,0,0,1-.29.14c-2.81-4.81-5.27-9.84-7.79-14.8s-5-9.85-7.34-14.83c-1.36-2.86-2.65-5.74-3.8-8.69A.24.24,0,0,1,157.88,368.33Z" style="fill: rgb(55, 71, 79); transform-origin: 167.063px 387.582px;" id="elnhd014pul7" class="animable"></path><path d="M164.81,360.58l23.33,43.76s7,1.51,15.68-2.51c19.21-8.87,51.37-29.51,67.45-45.36C287.89,340.08,304.2,225.2,304.2,225.2L265,202.58s-20.36,108.33-27.84,116.15c-6.75,7.06-45.89,22.51-64.34,32.17A16.53,16.53,0,0,0,164.81,360.58Z" style="fill: rgb(0, 255, 136); transform-origin: 234.505px 303.599px;" id="elz2pjz7mkepi" class="animable"></path><path d="M173.21,360.06c3.07,4.66,5.75,9.56,8.38,14.48s5.16,9.74,7.7,14.64c1.46,2.8,2.91,5.62,4.21,8.49a.17.17,0,0,1-.29.16c-3-4.7-5.65-9.63-8.37-14.49s-5.35-9.65-7.92-14.53c-1.47-2.8-2.87-5.63-4.13-8.53A.24.24,0,0,1,173.21,360.06Z" style="fill: rgb(38, 50, 56); transform-origin: 183.142px 378.925px;" id="eln30v4lyqinr" class="animable"></path><g id="elpznruzi9mv8"><path d="M251.64,268.16l52.56-43L265,202.58S258.6,236.8,251.64,268.16Z" style="opacity: 0.1; transform-origin: 277.92px 235.37px;" class="animable"></path></g><g id="elradncfz4xs"><path d="M260.8,339.2a9.27,9.27,0,0,1-4.14-.38,19.56,19.56,0,0,1-3.85-1.64,31.21,31.21,0,0,1-6.57-5c-1-1-1.88-2-2.77-3s-1.7-2.13-2.45-3.26-1.46-2.29-2.11-3.47-1.23-2.43-1.72-3.71a39.39,39.39,0,0,1,3,2.76c.94.95,1.92,1.86,2.81,2.82s1.86,1.86,2.75,2.82l1.39,1.38c.46.46.89.95,1.37,1.38,1.85,1.82,3.74,3.56,5.72,5.19A23.49,23.49,0,0,0,260.8,339.2Z" style="opacity: 0.1; transform-origin: 248.995px 329.012px;" class="animable"></path></g><g id="eltzm81lnz81"><ellipse cx="268.93" cy="344.82" rx="18.38" ry="13.04" style="fill: rgb(0, 255, 136); transform-origin: 268.93px 344.82px; transform: rotate(-64.61deg);" class="animable"></ellipse></g><g id="elwznimhqing"><ellipse cx="268.93" cy="344.82" rx="18.38" ry="13.04" style="opacity: 0.1; transform-origin: 268.93px 344.82px; transform: rotate(-64.61deg);" class="animable"></ellipse></g><path d="M187.77,245.91l-11.92-49.09c-2.23-9.39-4.35-17.59-5.84-21.72,0,0,0,0,0-.07a6.82,6.82,0,0,0-1.38-2.74s0,0-.07,0c-3.24-1.23-78.83,14.38-81.28,15.82s1.43,8.53,4.85,10.27,35,8.69,35,8.69L139.51,256Z" style="fill: rgb(69, 90, 100); transform-origin: 137.14px 214.111px;" id="elod86kz1z1vm" class="animable"></path><path d="M167.23,164.93l-3.92.74a3.75,3.75,0,0,1-.06,1.33,3.9,3.9,0,0,1-7.57.11l-3.56.67a3.79,3.79,0,0,1-.07,1.38,3.89,3.89,0,0,1-7.56.07l-3.57.66a3.79,3.79,0,0,1,0,1.42,3.9,3.9,0,0,1-4.68,2.91,3.83,3.83,0,0,1-2.89-2.88l-3.56.67a4.08,4.08,0,0,1-.07,1.47,3.89,3.89,0,0,1-7.58,0l-3.56.67a3.89,3.89,0,0,1-4.72,4.42,3.91,3.91,0,0,1-2.93-3l-3.55.68a3.69,3.69,0,0,1,0,1.55,3.9,3.9,0,0,1-7.62-.11l-3.56.67a3.65,3.65,0,0,1,0,1.61,3.89,3.89,0,0,1-7.62-.16l-3.35.63,2.11,7.63,81.36-15.77Z" style="fill: rgb(55, 71, 79); transform-origin: 126.965px 176.5px;" id="el9w2voyq3cdi" class="animable"></path><path d="M171.74,188.79a16.37,16.37,0,0,1-13.12-1.39c-3.2-2-6.37-5.09-7.41-9.2,0-.11.19-.18.24-.06,3.34,7.34,12.27,12.06,20.22,10.41A.13.13,0,0,1,171.74,188.79Z" style="fill: rgb(55, 71, 79); transform-origin: 161.505px 183.822px;" id="elgzqr48n4pfd" class="animable"></path><path d="M173,198.58c-5.3,1.73-10.74,3-16.18,4.24s-10.76,2.41-16.16,3.56c-3.08.66-6.18,1.32-9.3,1.81a.16.16,0,0,1-.07-.32c5.32-1.65,10.77-2.9,16.18-4.24s10.72-2.61,16.11-3.79c3.09-.68,6.18-1.28,9.32-1.72A.24.24,0,0,1,173,198.58Z" style="fill: rgb(55, 71, 79); transform-origin: 152.153px 203.157px;" id="el24423ewia4l" class="animable"></path><path d="M173.43,203c-5.31,1.73-10.75,3-16.18,4.24s-10.77,2.41-16.16,3.56c-3.09.66-6.19,1.32-9.31,1.81a.16.16,0,0,1-.06-.32c5.32-1.65,10.77-2.9,16.17-4.23s10.73-2.61,16.11-3.8c3.1-.67,6.19-1.27,9.33-1.72A.24.24,0,0,1,173.43,203Z" style="fill: rgb(55, 71, 79); transform-origin: 152.581px 207.576px;" id="el5utp8qloeut" class="animable"></path><path d="M304.26,225.23s-10.86,11.9-20.08,21.25c-6.73,6.84-12.95,12.66-14.6,12.69-1.87,0-10.38-.9-13.2-1.27,0,0-41.94,46.14-63.47,57.3-7.37,3.82-30.52-.1-37.22-11.42-10.87-18.37-21.9-46.13-25.93-63.59-1.8-7.79.05-16.21.05-16.21l49.59-13.7s5.36,8.93,7,14.54c2.42,8.47,4.59,34.41,4.59,34.41,13.41-9.58,26.47-27.28,26.47-27.28s3.86-20.56,28-40.75Z" style="fill: rgb(0, 255, 136); transform-origin: 216.616px 253.91px;" id="el7zrpv5h0x3b" class="animable"></path><path d="M269.53,258.92a109.54,109.54,0,0,0-19-1.46.2.2,0,0,0,0,.39c6.29.67,12.63,1.5,18.94,1.83A.38.38,0,0,0,269.53,258.92Z" style="fill: rgb(38, 50, 56); transform-origin: 260.127px 258.568px;" id="elx4jysbwbd67" class="animable"></path><path d="M290.7,225.07c.08-.19-.21-.4-.31-.21A193.26,193.26,0,0,1,280,241.31c-1.7,2.48-11.92,15.71-15.85,12.12-.66-.61-.62-1.57-.1-2.78.63-1.45,2.09-2.84,3.09-4.08,2.2-2.74,4.31-5.54,6.28-8.44A94.74,94.74,0,0,0,282.85,221a.17.17,0,0,0-.3-.15,178.74,178.74,0,0,1-14.62,22.77c-2.68,3.43-7.75,8-4.15,10.8s11.57-5.17,13.52-7.48A99.25,99.25,0,0,0,290.7,225.07Z" style="fill: rgb(38, 50, 56); transform-origin: 276.623px 237.894px;" id="elguh6mt9wguc" class="animable"></path><path d="M264.07,253.88a28.1,28.1,0,0,0-2.7,2.42,7.85,7.85,0,0,0-1.8,2.22c-.07.17.13.3.28.24a9.87,9.87,0,0,0,2.39-1.8c.87-.73,1.75-1.44,2.59-2.2A.58.58,0,0,0,264.07,253.88Z" style="fill: rgb(38, 50, 56); transform-origin: 262.293px 256.258px;" id="elsc0w9kjz2q9" class="animable"></path><path d="M136.76,230.07c5.18-1.79,10.51-3.14,15.84-4.44s10.54-2.54,15.83-3.76c3-.7,6.06-1.4,9.12-1.93a.17.17,0,0,1,.08.32c-5.21,1.72-10.55,3-15.84,4.44s-10.5,2.74-15.79,4c-3,.72-6.06,1.36-9.14,1.84A.24.24,0,0,1,136.76,230.07Z" style="fill: rgb(38, 50, 56); transform-origin: 157.145px 225.243px;" id="el0xfz89pakm4" class="animable"></path><g id="els59c46d3h1"><path d="M183.14,297.2a10.49,10.49,0,0,1-1.5-4.83c-.1-.84-.1-1.68-.15-2.53s0-1.68.08-2.52a52.55,52.55,0,0,1,1.68-9.85,71.11,71.11,0,0,1,3.2-9.39,59.85,59.85,0,0,1,4.5-8.85c-.51,3.3-1.32,6.48-2.11,9.64s-1.64,6.29-2.48,9.41-1.64,6.24-2.31,9.38c-.31,1.56-.64,3.14-.83,4.72A14.43,14.43,0,0,0,183.14,297.2Z" style="opacity: 0.1; transform-origin: 186.21px 278.215px;" class="animable"></path></g><ellipse cx="181.55" cy="306.94" rx="18.38" ry="13.04" style="fill: rgb(0, 255, 136); transform-origin: 181.55px 306.94px;" id="el4rawzhnfcrr" class="animable"></ellipse><g id="elp8z6cjh86ba"><ellipse cx="181.55" cy="306.94" rx="18.38" ry="13.04" style="opacity: 0.1; transform-origin: 181.55px 306.94px;" class="animable"></ellipse></g><path d="M302.93,165.7c29.4,11.7,52.93,16.43,62.23,13.72,8.14-2.38,31.36-12.37,42.66-23.2,3.41-3.26-12-25.52-16.72-23.75s-28.38,15.07-34.56,17.26c-3.51,1.24-41.77,2.67-50.47,2.82C291.55,152.81,289.88,160.51,302.93,165.7Z" style="fill: rgb(247, 169, 160); transform-origin: 351.195px 156.267px;" id="elx69q6z59xh7" class="animable"></path><path d="M423.09,141.39c-1.07,1.64-.22,2.22,3.08,1.09s15.37-8.36,17.54-3.93-15,14.39-20.65,15.84-15.24,1.83-15.24,1.83C410.78,153.61,417.35,146.59,423.09,141.39Z" style="fill: rgb(69, 90, 100); transform-origin: 425.859px 146.674px;" id="el75mto9r42cx" class="animable"></path><path d="M391.1,132.47c8.6-7,18.87-16.35,31.27-18.29a6.21,6.21,0,0,1,4,.62c5.54-1,7.66,1.36,7.66,1.36,5.44.68,7.28,3.36,7.28,3.36s6.51-1.06,7.81,2.77c1.47,4.3-8,4.95-12.95,8.48-11.39,8.09-25.31,22.79-28.37,25.45Z" style="fill: rgb(69, 90, 100); transform-origin: 420.187px 135.151px;" id="elrt7zc4cctb" class="animable"></path><path d="M418.3,130.86a90.32,90.32,0,0,1,10.37-6.52,89.67,89.67,0,0,1,12.58-4.68.11.11,0,0,0-.05-.21,47.55,47.55,0,0,0-23,11.26C418,130.84,418.12,131,418.3,130.86Z" style="fill: rgb(38, 50, 56); transform-origin: 429.705px 125.182px;" id="el2w7aozc7a81" class="animable"></path><path d="M412.41,124.7c3.43-2.07,9.49-5.67,21.67-8.41,0,0,0-.07,0-.07a42.55,42.55,0,0,0-21.76,8.32C412.11,124.68,412.18,124.84,412.41,124.7Z" style="fill: rgb(38, 50, 56); transform-origin: 423.137px 120.487px;" id="elyvsq2ftekrs" class="animable"></path><path d="M409.31,121.33c6-3.3,10.15-4.62,17.06-6.49,0,0,0-.08,0-.08-8.08,1.3-10.86,2.69-17.19,6.38C409,121.26,409.08,121.46,409.31,121.33Z" style="fill: rgb(38, 50, 56); transform-origin: 417.726px 118.066px;" id="el118utsqpc6xf" class="animable"></path><path d="M391.1,132.47l16.72,23.75a17.14,17.14,0,0,1-4.76,8.35c-3.92,3.79-34.48,16.45-43.94,16.59S312.7,172,299.46,165.3s-6.15-12.5,3.55-13.16,50.29-3,52.62-3.57,21.58-12.72,25.66-14.84S391.1,132.47,391.1,132.47Z" style="fill: rgb(0, 255, 136); transform-origin: 350.007px 156.73px;" id="elki33yuvexyn" class="animable"></path><g id="elpdzsu6gm5bb"><path d="M299.46,165.3c9.59,4.85,31.61,11.06,46.62,14.08l-44.17-27.15C292.8,153.25,286.73,158.86,299.46,165.3Z" style="opacity: 0.1; transform-origin: 319.138px 165.805px;" class="animable"></path></g><g id="eld1x2zlliwbr"><path d="M384.8,135.23c2.52,3.23,4.87,6.59,7.2,10s4.59,6.68,6.87,10c1.3,1.91,2.61,3.84,3.84,5.8.09.13,0,.2-.12.08-2.49-3.24-4.83-6.62-7.2-10s-4.67-6.63-7-10c-1.31-1.92-2.59-3.85-3.81-5.83C384.5,135.16,384.67,135.06,384.8,135.23Z" style="opacity: 0.1; transform-origin: 393.653px 148.156px;" class="animable"></path></g><path d="M304.2,225.2l-58.8-34a13.5,13.5,0,0,1,1.95-10c7.47-12.21,25.36-32.31,41.34-39.71,11.52-5.32,20.58-.81,24,7.68.87,2.15,9.33,30.09,8.28,40.05-1.11,10.54-6.23,23.6-10.83,30.76A16.13,16.13,0,0,1,304.2,225.2Z" style="fill: rgb(0, 255, 136); transform-origin: 283.103px 182.199px;" id="el98vlpjjd9uh" class="animable"></path><path d="M303.73,228.78c.87.13,3.47-4.67,3.23-5.37s-61.33-35.68-61.78-35.76-3.42,5.82-2.88,6.25S302.57,228.6,303.73,228.78Z" style="fill: rgb(0, 255, 136); transform-origin: 274.605px 208.216px;" id="elrzmdu8coejp" class="animable"></path><g id="elo0mqagok0w"><path d="M303.73,228.78c.87.13,3.47-4.67,3.23-5.37s-61.33-35.68-61.78-35.76-3.42,5.82-2.88,6.25S302.57,228.6,303.73,228.78Z" style="opacity: 0.1; transform-origin: 274.605px 208.216px;" class="animable"></path></g><polygon points="291.84 189.35 321.45 195.58 322.11 169.34 292.5 163.11 291.84 189.35" style="fill: rgb(0, 255, 136); transform-origin: 306.975px 179.345px;" id="el5lvucwbtk46" class="animable"></polygon><g id="elkuk74wlnbbl"><polygon points="291.84 189.35 321.45 195.58 322.11 169.34 292.5 163.11 291.84 189.35" style="opacity: 0.2; transform-origin: 306.975px 179.345px;" class="animable"></polygon></g><g id="elfkwe20mx8qr"><polygon points="291.84 189.35 295.59 190.14 296.25 163.9 292.5 163.11 291.84 189.35" style="opacity: 0.1; transform-origin: 294.045px 176.625px;" class="animable"></polygon></g><g id="eldwt0d02l97c"><path d="M316.88,174.4a2,2,0,0,0,1.47,2,1.31,1.31,0,0,0,1.56-1.37,2,2,0,0,0-1.48-2A1.3,1.3,0,0,0,316.88,174.4Z" style="opacity: 0.1; transform-origin: 318.395px 174.715px;" class="animable"></path></g><g id="elvcys08okkpf"><path d="M316.74,180a2,2,0,0,0,1.47,2,1.3,1.3,0,0,0,1.56-1.37,2,2,0,0,0-1.47-2A1.3,1.3,0,0,0,316.74,180Z" style="opacity: 0.1; transform-origin: 318.255px 180.315px;" class="animable"></path></g><g id="elsmaeyv0mpum"><path d="M316.6,185.5a2,2,0,0,0,1.47,2,1.31,1.31,0,0,0,1.56-1.38,2,2,0,0,0-1.47-2A1.3,1.3,0,0,0,316.6,185.5Z" style="opacity: 0.1; transform-origin: 318.115px 185.809px;" class="animable"></path></g><g id="elinfr63fwuv"><path d="M312.16,173.41a2,2,0,0,0,1.47,2,1.3,1.3,0,0,0,1.56-1.37,2,2,0,0,0-1.47-2A1.31,1.31,0,0,0,312.16,173.41Z" style="opacity: 0.1; transform-origin: 313.675px 173.726px;" class="animable"></path></g><g id="elz9zsxgc01p"><path d="M312,179a2,2,0,0,0,1.47,2,1.3,1.3,0,0,0,1.56-1.37,2,2,0,0,0-1.47-2A1.3,1.3,0,0,0,312,179Z" style="opacity: 0.1; transform-origin: 313.515px 179.315px;" class="animable"></path></g><g id="el85wa90zlqfh"><path d="M311.88,184.51a2,2,0,0,0,1.48,2,1.29,1.29,0,0,0,1.55-1.37,2,2,0,0,0-1.47-2A1.31,1.31,0,0,0,311.88,184.51Z" style="opacity: 0.1; transform-origin: 313.396px 184.826px;" class="animable"></path></g><g id="elinanwmbaf7h"><path d="M307.44,172.42a2,2,0,0,0,1.48,2,1.32,1.32,0,0,0,1.56-1.38,2,2,0,0,0-1.48-2A1.32,1.32,0,0,0,307.44,172.42Z" style="opacity: 0.1; transform-origin: 308.96px 172.73px;" class="animable"></path></g><g id="eljps95h9toq"><path d="M307.31,178a2,2,0,0,0,1.47,2,1.31,1.31,0,0,0,1.56-1.37,2,2,0,0,0-1.48-2A1.3,1.3,0,0,0,307.31,178Z" style="opacity: 0.1; transform-origin: 308.825px 178.315px;" class="animable"></path></g><g id="el8l5gqkeapv4"><path d="M307.17,183.52a2,2,0,0,0,1.47,2,1.31,1.31,0,0,0,1.56-1.37,2,2,0,0,0-1.48-2A1.29,1.29,0,0,0,307.17,183.52Z" style="opacity: 0.1; transform-origin: 308.684px 183.834px;" class="animable"></path></g><path d="M317.33,95.94c1.12.33,6.21.56,8.81,5.64,2.47,4.8,1.47,18,1.69,21s3.88,4,4.23,7.43c.3,3-1.94,3.68-2.49,5.73-.42,1.59.81,4.28-1.05,6.44-1.69,2-4,1.12-5.51,1.57s-3,3.61-5.74,4.08-4.73-2.32-6.14-2.53-3.75,3.82-8.26,2.71-5.21-5.19-7-6.26-6.71-.51-8.5-3.22-1.65-5.91-2.43-7.23-2.86-1.46-3.64-4.33,2-4.18,2.72-6.45c.5-1.59-.7-3.31.71-5.62,1.94-3.18,6-1.78,8.14-5,1.69-2.54,6.18-14,13.86-15.83C312.05,92.83,317.33,95.94,317.33,95.94Z" style="fill: rgb(38, 50, 56); transform-origin: 306.625px 120.991px;" id="elzlgi04fyxeo" class="animable"></path><path d="M327.8,121.88a4.25,4.25,0,0,0,1,1.73l1.29,1.52a12.65,12.65,0,0,1,2.18,3.21,4,4,0,0,1-.12,3.54,5.79,5.79,0,0,1-1.21,1.43,7.35,7.35,0,0,0-1.41,1.55,3.46,3.46,0,0,0-.16,2.18c.11.67.25,1.31.33,2a4.75,4.75,0,0,1-.69,3.57,2.68,2.68,0,0,1-1.45,1,5,5,0,0,1-1.89.11c-.65-.06-1.3-.19-2-.28a3.3,3.3,0,0,0-2,.12,3.62,3.62,0,0,1,1.93.07c.65.15,1.29.34,1.95.45a5.29,5.29,0,0,0,2.06,0,3.27,3.27,0,0,0,1.79-1.14,5.1,5.1,0,0,0,.92-4c-.07-.68-.21-1.33-.3-2a2.76,2.76,0,0,1,.11-1.71c.56-1,1.89-1.72,2.55-3a4.43,4.43,0,0,0,0-4.11,12.78,12.78,0,0,0-2.44-3.22l-1.41-1.4A4.68,4.68,0,0,1,327.8,121.88Z" style="fill: rgb(38, 50, 56); transform-origin: 327.428px 133.031px;" id="elrylnzf3p8bm" class="animable"></path><path d="M299,99.71a59.86,59.86,0,0,0-4,5.88c-.66,1-1.29,2-2,2.9a8.54,8.54,0,0,1-1.16,1.23,1.13,1.13,0,0,1-.31.21,1.27,1.27,0,0,1-.35.16c-.27.09-.55.16-.83.23a33.37,33.37,0,0,0-3.46,1,6.14,6.14,0,0,0-3,2.16,3.82,3.82,0,0,0-.66,1.78,5,5,0,0,0,.26,1.83,7.77,7.77,0,0,1,.57,3.46,7.36,7.36,0,0,0-.21-3.55,4.65,4.65,0,0,1-.14-1.69,3.28,3.28,0,0,1,.66-1.49A5.91,5.91,0,0,1,287.1,112c1.09-.39,2.24-.6,3.41-.89.29-.08.59-.17.88-.27a2.56,2.56,0,0,0,.87-.51,8.42,8.42,0,0,0,1.25-1.37,30.48,30.48,0,0,0,2-3l1.74-3.11A32.41,32.41,0,0,1,299,99.71Z" style="fill: rgb(38, 50, 56); transform-origin: 291.113px 110.13px;" id="elrgp706ff5tk" class="animable"></path><path d="M284,130.34a6.21,6.21,0,0,1,.37,2.47c.05.85.09,1.7.18,2.56a12.71,12.71,0,0,0,.49,2.56,5.59,5.59,0,0,0,1.34,2.34,7.07,7.07,0,0,0,5,1.43c.86,0,1.7-.08,2.54-.09a5.31,5.31,0,0,1,2.46.41,4.89,4.89,0,0,0-2.44-.78c-.86-.07-1.71-.07-2.55-.12-1.65-.09-3.39-.34-4.53-1.4a5,5,0,0,1-1.18-2,15.73,15.73,0,0,1-.6-2.41c-.15-.83-.26-1.67-.38-2.51-.07-.43-.14-.85-.24-1.27A2.5,2.5,0,0,0,284,130.34Z" style="fill: rgb(38, 50, 56); transform-origin: 290.19px 136.18px;" id="el6vs18639yau" class="animable"></path><path d="M298.06,144.6c.08,1.28,4.58,10.28,10.25,11,1.84.23,3.53-9.8,3.53-9.8l.29-.71,4.11-10-10.83-9.91-1.58-1.34s-.95,2.8-2.09,6.3l-.16.5c-.07.19-.14.38-.19.56-.18.52-.36,1.06-.52,1.59s-.26.8-.38,1.23l-.38,1.28A70.19,70.19,0,0,0,298.06,144.6Z" style="fill: rgb(247, 169, 160); transform-origin: 307.15px 139.722px;" id="elhai18g0ixff" class="animable"></path><path d="M316.24,135.1l-3.94,9.58a23.08,23.08,0,0,1-10.88-13.54l.32-1c1.15-3.49,2.09-6.29,2.09-6.29l1.58,1.32Z" style="fill: rgb(38, 50, 56); transform-origin: 308.83px 134.265px;" id="elvd9j70m3c1t" class="animable"></path><path d="M332.31,120.86c-1.17,18.88-12.61,20.31-16.68,20-3.69-.23-16.25-1.49-17-20.39S307,96.2,315.43,96.28,333.48,102,332.31,120.86Z" style="fill: rgb(247, 169, 160); transform-origin: 315.497px 118.587px;" id="elj6m74ntxo8p" class="animable"></path><path d="M299.32,120c3,.66,4.62-5.67,4.62-5.67s6.23.87,9.52-7.8a13.9,13.9,0,0,1-3.78,7s11.15.35,17-8.21c0,0-2.49,4.43-4.45,5.86,0,0,4.78-.65,7.54-4.08,0,0,1.2,5.57,2.48,7.24,0,0,2.19-19.29-15.9-19.69,0,0-11.25-.8-16.47,7.48S299.32,120,299.32,120Z" style="fill: rgb(38, 50, 56); transform-origin: 314.869px 107.339px;" id="elk2imal2ndt" class="animable"></path><path d="M301.51,122.15s-3.21-6.44-6.08-5.38-1.06,10,1.87,11.6a3.21,3.21,0,0,0,4.5-1.07Z" style="fill: rgb(247, 169, 160); transform-origin: 297.892px 122.766px;" id="el5b3355j7677" class="animable"></path><path d="M296,119.31a0,0,0,0,0,0,.08c2,1.21,2.9,3.4,3.39,5.62a1.77,1.77,0,0,0-2.54-.87.07.07,0,0,0,0,.13,2,2,0,0,1,2,1,9.61,9.61,0,0,1,.76,1.88c.08.21.44.16.4-.07V127C300.53,124.25,299,120,296,119.31Z" style="fill: rgb(38, 50, 56); transform-origin: 298.055px 123.297px;" id="el96rqa223ngw" class="animable"></path><path d="M299.58,127.84a.94.94,0,0,1-1.06.79.93.93,0,0,1-.79-1,.93.93,0,1,1,1.85.26Z" style="fill: rgb(255, 255, 255); transform-origin: 298.658px 127.731px;" id="elailng590dlu" class="animable"></path><path d="M329.09,116.55a10.28,10.28,0,0,1-1.22-.41,2.06,2.06,0,0,1-1.17-.64.67.67,0,0,1,.09-.81,1.65,1.65,0,0,1,1.65-.2,2.36,2.36,0,0,1,1.41,1A.71.71,0,0,1,329.09,116.55Z" style="fill: rgb(38, 50, 56); transform-origin: 328.278px 115.461px;" id="elus2f999j01" class="animable"></path><path d="M316.82,116.2c.43-.09.81-.25,1.23-.38a2.09,2.09,0,0,0,1.18-.62.66.66,0,0,0-.08-.81,1.66,1.66,0,0,0-1.64-.24,2.4,2.4,0,0,0-1.44,1A.71.71,0,0,0,316.82,116.2Z" style="fill: rgb(38, 50, 56); transform-origin: 317.655px 115.123px;" id="elyj590r7w67" class="animable"></path><path d="M319,120.22s-.11,0-.11.1c-.07,1.27-.36,2.7-1.54,3,0,0,0,.08,0,.08C318.78,123.34,319.15,121.43,319,120.22Z" style="fill: rgb(38, 50, 56); transform-origin: 318.19px 121.81px;" id="el5hrzpbznldn" class="animable"></path><path d="M318,118.8c-2-.33-2.54,3.73-.67,4S319.7,119.08,318,118.8Z" style="fill: rgb(38, 50, 56); transform-origin: 317.609px 120.797px;" id="eldjn6xyaolb" class="animable"></path><path d="M317.18,118.91c-.38.19-.78.55-1.21.54s-.82-.49-1.09-.94c0-.05-.07,0-.08,0a1.49,1.49,0,0,0,.91,1.83c.74.2,1.38-.41,1.67-1.17C317.44,119.07,317.34,118.84,317.18,118.91Z" style="fill: rgb(38, 50, 56); transform-origin: 316.067px 119.433px;" id="elzy2b44ntxid" class="animable"></path><path d="M326.22,120.63s.09.07.08.12c-.21,1.25-.24,2.72.84,3.29,0,0,0,.08,0,.07C325.76,123.73,325.82,121.78,326.22,120.63Z" style="fill: rgb(38, 50, 56); transform-origin: 326.556px 122.37px;" id="elrgy68wtoufq" class="animable"></path><path d="M327.51,119.47c2.05.12,1.66,4.19-.23,4.08S325.8,119.37,327.51,119.47Z" style="fill: rgb(38, 50, 56); transform-origin: 327.458px 121.51px;" id="elj2co0887xl" class="animable"></path><path d="M328.34,119.81c.3.25.58.67,1,.74s.82-.34,1.14-.74c0,0,.06,0,.06,0-.05.78-.39,1.57-1.15,1.65s-1.13-.65-1.24-1.44C328.09,119.92,328.22,119.72,328.34,119.81Z" style="fill: rgb(38, 50, 56); transform-origin: 329.337px 120.627px;" id="eltco9hib224a" class="animable"></path><path d="M317.88,130.49c.25.35.48.8.93.92a3.43,3.43,0,0,0,1.39-.08c.05,0,.08,0,.05.07a1.73,1.73,0,0,1-1.71.4,1.35,1.35,0,0,1-.79-1.27A.07.07,0,0,1,317.88,130.49Z" style="fill: rgb(38, 50, 56); transform-origin: 319.006px 131.167px;" id="elz9amasyonu" class="animable"></path><path d="M323.83,126.3s.05,1.91-.05,2.8c0,.08-.23.1-.54.08h0a4.26,4.26,0,0,1-3.92-2.05c-.05-.09.08-.17.15-.11a6.34,6.34,0,0,0,3.72,1.55c.09-.24-.18-3.27,0-3.26a7.33,7.33,0,0,1,2,.69c0-4-.58-7.94-.5-11.91a.12.12,0,0,1,.24,0,64.29,64.29,0,0,1,1.09,12.8C325.92,127.37,324.17,126.5,323.83,126.3Z" style="fill: rgb(38, 50, 56); transform-origin: 322.668px 121.58px;" id="elg9vm9jhi04j" class="animable"></path><path d="M322.88,129a4.92,4.92,0,0,1-2.13,1.31,2.35,2.35,0,0,1-1.36-.06c-.94-.36-.87-1.26-.61-2a5.87,5.87,0,0,1,.56-1.12A6.45,6.45,0,0,0,322.88,129Z" style="fill: rgb(38, 50, 56); transform-origin: 320.745px 128.756px;" id="el2zeqq4byuuu" class="animable"></path><path d="M320.75,130.31a2.35,2.35,0,0,1-1.36-.06c-.94-.36-.87-1.26-.61-2A2.31,2.31,0,0,1,320.75,130.31Z" style="fill: rgb(255, 152, 185); transform-origin: 319.68px 129.316px;" id="eld09gx3m8iqq" class="animable"></path><path d="M290,143.53a9.37,9.37,0,0,0,1.39,4.79c2.83,4.67,10.43,8.46,18,7.54,4.81-.59,7.78-2.53,9.28-5A35.3,35.3,0,0,1,290,143.53Z" style="fill: rgb(69, 90, 100); transform-origin: 304.335px 149.764px;" id="eldfhojtja8i" class="animable"></path><path d="M283.49,137.28c8.58,14.65,33.54,21.13,49.26,7.91,11.1-9.36,16-28.65,7.64-44.7C328.25,77.28,303.71,79.67,290,91,275.59,102.94,277,126.16,283.49,137.28Zm16.74-37.09c11.07-8.15,30.94-8.64,40.6,7.87A24.72,24.72,0,0,1,334.44,140c-12.74,9.55-32.81,5.06-39.66-5.37C289.59,126.72,288.52,108.81,300.23,100.19Z" style="fill: rgb(0, 255, 136); transform-origin: 311.693px 117.507px;" id="eldgtkqzcsnm" class="animable"></path><g id="elmiz4y9vijf"><path d="M294.78,134.62c6.85,10.43,26.92,14.92,39.66,5.37a24.72,24.72,0,0,0,6.39-31.93c-9.66-16.51-29.53-16-40.6-7.87C288.52,108.81,289.59,126.72,294.78,134.62Z" style="fill: rgb(69, 90, 100); opacity: 0.1; transform-origin: 317.587px 119.957px;" class="animable"></path></g><g id="elf8uql9egy8"><path d="M294.78,134.62c6.85,10.43,26.92,14.92,39.66,5.37a24.72,24.72,0,0,0,6.39-31.93c-9.66-16.51-29.53-16-40.6-7.87C288.52,108.81,289.59,126.72,294.78,134.62Z" style="fill: rgb(69, 90, 100); opacity: 0.1; transform-origin: 317.587px 119.957px;" class="animable"></path></g><g id="eljq7hdpu4c9a"><g style="opacity: 0.2; transform-origin: 317.602px 119.935px;" class="animable"><path d="M318.59,94.69a183.52,183.52,0,0,1,24.83,31.48,24,24,0,0,0,.31-10.28A187.38,187.38,0,0,0,328.68,97,27.12,27.12,0,0,0,318.59,94.69Z" style="fill: rgb(255, 255, 255); transform-origin: 331.367px 110.43px;" id="elysmdes34ng" class="animable"></path><path d="M291.4,125a24.41,24.41,0,0,0,3.38,9.64,22.26,22.26,0,0,0,9,7.49A147.41,147.41,0,0,0,291.4,125Z" style="fill: rgb(255, 255, 255); transform-origin: 297.59px 133.565px;" id="eldf3wegdeksk" class="animable"></path><path d="M313.07,95a178.61,178.61,0,0,1,28.47,36.34c.19-.37.36-.74.52-1.12a180.64,180.64,0,0,0-27.77-35.38Z" style="fill: rgb(255, 255, 255); transform-origin: 327.565px 113.09px;" id="eljccrb25qy8" class="animable"></path><path d="M291.93,113.05a156.61,156.61,0,0,1,23.9,32.13c.38,0,.76,0,1.15,0A157.71,157.71,0,0,0,292.2,112C292.1,112.36,292,112.7,291.93,113.05Z" style="fill: rgb(255, 255, 255); transform-origin: 304.455px 128.59px;" id="el38ejp8twqlf" class="animable"></path><path d="M291.06,120.09c0,.48,0,.94,0,1.41a152.6,152.6,0,0,1,16,21.95c.45.16.9.31,1.36.44A152.12,152.12,0,0,0,291.06,120.09Z" style="fill: rgb(255, 255, 255); transform-origin: 299.74px 131.99px;" id="elsscwjfukph" class="animable"></path><path d="M295.7,104.75a163.83,163.83,0,0,1,30,39.46,25.62,25.62,0,0,0,3.39-1.17,166.67,166.67,0,0,0-31.22-40.81A22.3,22.3,0,0,0,295.7,104.75Z" style="fill: rgb(255, 255, 255); transform-origin: 312.395px 123.22px;" id="eld8bvro3wrxm" class="animable"></path></g></g><path d="M274.59,124.59c-1.64-4-1.67-12.28,2.51-16.22,4-3.72,10.79-4.09,13.81,4.35,2.08,5.83.43,12.54-2.79,15.63C283.56,132.72,276.75,129.94,274.59,124.59Z" style="fill: rgb(0, 255, 136); transform-origin: 282.697px 118.184px;" id="el4zdcj38ji4j" class="animable"></path><g id="elud23vytqgp"><path d="M274.59,124.59c-1.64-4-1.67-12.28,2.51-16.22,4-3.72,10.79-4.09,13.81,4.35,2.08,5.83.43,12.54-2.79,15.63C283.56,132.72,276.75,129.94,274.59,124.59Z" style="opacity: 0.1; transform-origin: 282.697px 118.184px;" class="animable"></path></g><path d="M273.33,123.12c-1.26-3.12-1.28-9.44,1.93-12.47,3-2.86,8.29-3.14,10.61,3.34,1.6,4.48.33,9.64-2.15,12C280.23,129.36,275,127.22,273.33,123.12Z" style="fill: rgb(0, 255, 136); transform-origin: 279.56px 118.189px;" id="el2ng13f79zb7" class="animable"></path><path d="M281.36,157.88c4.18,24.86,24,57,30.6,64.24,10.05,11.07,56.18-.8,65.58-2.6,4-.76-8.35-35.75-12.65-35-3.75.64-39,11-40.05,9.76-.85-1-17.89-24-30.11-39.15C284.19,142.06,280.26,151.3,281.36,157.88Z" style="fill: rgb(247, 169, 160); transform-origin: 329.754px 187.653px;" id="el5fzz9xaz08d" class="animable"></path><path d="M356.59,186.63l6.45-1.71a21.93,21.93,0,0,0,5.85-2.7c7.23-4.17,27.51-9.69,45.82,5,7,5.61,6.14,13-2.18,8.45-5.87-3.2-9.66-5.92-11.86-6.43,0,0,4,9.42.86,14.46a109.86,109.86,0,0,1-9.09,12.59,24.14,24.14,0,0,1-2.51-1.49,12.45,12.45,0,0,1-12.39,4.75l-10.39,2.22Z" style="fill: rgb(69, 90, 100); transform-origin: 388.006px 199.708px;" id="elw6osungr6b" class="animable"></path><path d="M376.42,179.35c4.29.84,13.36,2.79,20.22,7,7.62,4.63,21.06,15.62,17.58,21.21-2.55,4.1-8.05.35-8.05.35s4.59,5.71,1.48,8.91c-2.84,2.92-6.92-.23-6.92-.23s2.19,3.94-1.08,6.22c-3.94,2.75-7.89-6-14.28-6.64C383.93,216,376.42,179.35,376.42,179.35Z" style="fill: rgb(69, 90, 100); transform-origin: 395.602px 201.347px;" id="elq2547dw5fpd" class="animable"></path><path d="M390.4,193.55c3.91,1.46,11.93,7,15.78,14.15.08.16,0,.31-.1.18a88.05,88.05,0,0,0-15.72-14.26S390.36,193.54,390.4,193.55Z" style="fill: rgb(38, 50, 56); transform-origin: 398.286px 200.739px;" id="elcqhwsynyqb" class="animable"></path><path d="M386,201.38c3.24,1.61,11.25,7.74,14.9,15.06.08.17,0,.32-.11.18a93.59,93.59,0,0,0-14.84-15.17S385.9,201.36,386,201.38Z" style="fill: rgb(38, 50, 56); transform-origin: 393.435px 209.026px;" id="eldwnhiod06ok" class="animable"></path><path d="M356.59,186.63l10.56,35.11s-2.11,4-11.56,5.82-37,2.31-43.35-3.51-23.92-36-30.05-58.33,6.73-20.24,13.47-10.57,29.21,37.72,29.88,38,16.43-5.74,22.14-6.9S356.59,186.63,356.59,186.63Z" style="fill: rgb(0, 255, 136); transform-origin: 323.864px 188.503px;" id="elmsj0icvnpor" class="animable"></path><path d="M321.63,188.56c-1.58-1.61-3.06-3.29-4.53-5s-2.89-3.43-4.3-5.17-2.78-3.51-4.11-5.33l-2-2.72c-.64-.93-1.3-1.84-1.9-2.79.79.8,1.53,1.64,2.3,2.46l2.22,2.53c1.48,1.69,2.89,3.43,4.3,5.17s2.79,3.52,4.11,5.34S320.4,186.68,321.63,188.56Z" style="fill: rgb(38, 50, 56); transform-origin: 313.21px 178.055px;" id="el0qvin0cthzk" class="animable"></path><path d="M309,172.73a12.24,12.24,0,0,1-1.09-2.13,23.27,23.27,0,0,1-.77-2.27,4.68,4.68,0,0,1,.74,1,9,9,0,0,1,.53,1.08A8.13,8.13,0,0,1,309,172.73Z" style="fill: rgb(38, 50, 56); transform-origin: 308.07px 170.53px;" id="el524hpxvudy" class="animable"></path><path d="M309.47,220.9c-1.36-1.62-2.61-3.34-3.87-5.05s-2.41-3.5-3.57-5.28c-2.31-3.56-4.43-7.24-6.46-11s-3.86-7.57-5.52-11.49a120.25,120.25,0,0,1-4.41-11.94c.88,1.94,1.62,3.92,2.53,5.83s1.71,3.88,2.64,5.77l2.76,5.71c1,1.88,1.91,3.77,2.94,5.61,1.94,3.76,4.07,7.41,6.22,11S307.13,217.37,309.47,220.9Z" style="fill: rgb(38, 50, 56); transform-origin: 297.555px 198.52px;" id="elppyk0ixlrjl" class="animable"></path><path d="M288.35,183.18a11.13,11.13,0,0,1-1.82-1.74,10.6,10.6,0,0,1-1.4-2.09,10.67,10.67,0,0,1,1.81,1.74A10.08,10.08,0,0,1,288.35,183.18Z" style="fill: rgb(38, 50, 56); transform-origin: 286.74px 181.265px;" id="eldfcbo8nxmbl" class="animable"></path><g id="el0o735khf4hz"><path d="M351.45,190.5c1.42,3.83,2.64,7.75,3.83,11.67s2.36,7.76,3.51,11.64c.66,2.23,1.32,4.46,1.9,6.7,0,.15-.09.18-.14,0-1.39-3.85-2.59-7.78-3.84-11.67s-2.44-7.74-3.61-11.62c-.67-2.23-1.3-4.45-1.86-6.71C351.18,190.34,351.37,190.29,351.45,190.5Z" style="opacity: 0.1; transform-origin: 355.959px 205.498px;" class="animable"></path></g></g><g id="freepik--Stars--inject-15" class="animable animator-active" style="transform-origin: 249.717px 244.82px;"><polygon points="381.88 337.25 387.39 338.27 388.62 344.08 389.85 338.27 395.36 337.25 389.87 335.91 388.62 330.43 387.36 335.91 381.88 337.25" style="fill: rgb(199, 199, 199); transform-origin: 388.62px 337.255px;" id="elkge861zcnd" class="animable"></polygon><polygon points="114.28 321.65 119.78 322.67 121.02 328.47 122.25 322.67 127.75 321.64 122.27 320.3 121.02 314.82 119.76 320.3 114.28 321.65" style="fill: rgb(199, 199, 199); transform-origin: 121.015px 321.645px;" id="el08h9pl579ulu" class="animable"></polygon><polygon points="325.61 243.82 331.12 244.84 332.35 250.65 333.58 244.84 339.09 243.82 333.61 242.48 332.35 237 331.1 242.48 325.61 243.82" style="fill: rgb(199, 199, 199); transform-origin: 332.35px 243.825px;" id="elsevcfhfcd5e" class="animable"></polygon><polygon points="434.24 303.07 437.32 303.64 438.01 306.88 438.7 303.64 441.77 303.07 438.71 302.32 438.01 299.25 437.31 302.32 434.24 303.07" style="fill: rgb(199, 199, 199); transform-origin: 438.005px 303.065px;" id="el6l703cu7z6q" class="animable"></polygon><polygon points="200.6 426.57 203.68 427.14 204.36 430.38 205.05 427.14 208.13 426.57 205.06 425.82 204.36 422.75 203.66 425.82 200.6 426.57" style="fill: rgb(199, 199, 199); transform-origin: 204.365px 426.565px;" id="eln8e310n1g7t" class="animable"></polygon><polygon points="426.71 156.97 429.79 157.54 430.48 160.79 431.16 157.54 434.24 156.97 431.18 156.22 430.48 153.16 429.77 156.22 426.71 156.97" style="fill: rgb(199, 199, 199); transform-origin: 430.475px 156.975px;" id="elukjtdbx0hz" class="animable"></polygon><polygon points="63.52 226.78 66.6 227.35 67.29 230.6 67.98 227.35 71.06 226.78 67.99 226.03 67.29 222.97 66.59 226.03 63.52 226.78" style="fill: rgb(199, 199, 199); transform-origin: 67.29px 226.785px;" id="elxm946cwvt9n" class="animable"></polygon><polygon points="80.04 391.98 83.12 392.55 83.81 395.79 84.5 392.55 87.57 391.98 84.51 391.23 83.81 388.16 83.11 391.23 80.04 391.98" style="fill: rgb(199, 199, 199); transform-origin: 83.805px 391.975px;" id="el6nd8ws5yp6w" class="animable"></polygon><polygon points="414.83 239.19 417.91 239.75 418.6 243 419.28 239.75 422.36 239.18 419.3 238.44 418.6 235.37 417.89 238.44 414.83 239.19" style="fill: rgb(199, 199, 199); transform-origin: 418.595px 239.185px;" id="elgesyc4fhhch" class="animable"></polygon><polygon points="172.92 83.46 176 84.03 176.69 87.27 177.38 84.03 180.46 83.45 177.39 82.7 176.69 79.64 175.99 82.7 172.92 83.46" style="fill: rgb(199, 199, 199); transform-origin: 176.69px 83.455px;" id="elz8f7v63as3p" class="animable"></polygon><polygon points="293.45 332.29 296.53 332.86 297.22 336.1 297.91 332.86 300.99 332.29 297.92 331.54 297.22 328.47 296.52 331.54 293.45 332.29" style="fill: rgb(199, 199, 199); transform-origin: 297.22px 332.285px;" id="elhyx8o8veuaf" class="animable"></polygon><path d="M193.31,433.59a.89.89,0,0,1,0,1.78A.89.89,0,0,1,193.31,433.59Z" style="fill: rgb(199, 199, 199); transform-origin: 193.31px 434.48px;" id="eltbvfgst0byb" class="animable"></path><path d="M352.52,266.2a.9.9,0,0,1,0,1.79A.9.9,0,0,1,352.52,266.2Z" style="fill: rgb(199, 199, 199); transform-origin: 352.52px 267.095px;" id="elrj97mqp1bns" class="animable"></path><path d="M144,426.89a.9.9,0,0,1,0,1.79A.9.9,0,0,1,144,426.89Z" style="fill: rgb(199, 199, 199); transform-origin: 144px 427.785px;" id="elu8cn10g9p4e" class="animable"></path><path d="M395,277.89a.9.9,0,0,1,0,1.79A.9.9,0,0,1,395,277.89Z" style="fill: rgb(199, 199, 199); transform-origin: 395px 278.785px;" id="elksnxulwmm5" class="animable"></path><path d="M215.67,417.54a.63.63,0,0,1,0,1.26A.63.63,0,0,1,215.67,417.54Z" style="fill: rgb(199, 199, 199); transform-origin: 215.67px 418.17px;" id="elgg1i1jxvgi" class="animable"></path><path d="M89.59,89.71a.63.63,0,0,1,0,1.26A.63.63,0,0,1,89.59,89.71Z" style="fill: rgb(199, 199, 199); transform-origin: 89.59px 90.34px;" id="elb7f7tqpgyph" class="animable"></path><path d="M333.09,292.64a.63.63,0,0,1,0,1.26A.63.63,0,0,1,333.09,292.64Z" style="fill: rgb(199, 199, 199); transform-origin: 333.09px 293.27px;" id="elbv5cv1mwab" class="animable"></path><path d="M311.69,281.16a1.72,1.72,0,0,1,0,3.43A1.72,1.72,0,0,1,311.69,281.16Z" style="fill: rgb(199, 199, 199); transform-origin: 311.69px 282.875px;" id="elu2r0g4md10g" class="animable"></path><polygon points="186.4 147.26 191.91 148.28 193.14 154.08 194.37 148.28 199.88 147.25 194.39 145.91 193.14 140.43 191.88 145.91 186.4 147.26" style="fill: rgb(199, 199, 199); transform-origin: 193.14px 147.255px;" id="ely3p18w81bdq" class="animable"></polygon><polygon points="245.11 58.08 248.19 58.65 248.88 61.9 249.57 58.65 252.65 58.08 249.58 57.33 248.88 54.27 248.18 57.33 245.11 58.08" style="fill: rgb(199, 199, 199); transform-origin: 248.88px 58.085px;" id="elfgo85v6d5bo" class="animable"></polygon><path d="M58.47,141.39a.9.9,0,0,1,0,1.79A.9.9,0,0,1,58.47,141.39Z" style="fill: rgb(199, 199, 199); transform-origin: 58.47px 142.285px;" id="el62s7qr97tjt" class="animable"></path><path d="M72.49,378.09a.89.89,0,0,1,0,1.78A.89.89,0,0,1,72.49,378.09Z" style="fill: rgb(199, 199, 199); transform-origin: 72.49px 378.98px;" id="elbra1qhlhqq9" class="animable"></path><path d="M94,216.21A.89.89,0,0,1,94,218,.89.89,0,0,1,94,216.21Z" style="fill: rgb(199, 199, 199); transform-origin: 94px 217.105px;" id="ely7urqvddlan" class="animable"></path><path d="M129.34,335.54a.63.63,0,0,1,0,1.26A.63.63,0,0,1,129.34,335.54Z" style="fill: rgb(199, 199, 199); transform-origin: 129.34px 336.17px;" id="el05qzqbjp0j98" class="animable"></path><path d="M262.52,416.47a.63.63,0,0,1,0,1.26A.63.63,0,0,1,262.52,416.47Z" style="fill: rgb(199, 199, 199); transform-origin: 262.52px 417.1px;" id="elo591ogjcsfj" class="animable"></path><path d="M356.29,127.62a.63.63,0,0,1,0,1.26A.63.63,0,0,1,356.29,127.62Z" style="fill: rgb(199, 199, 199); transform-origin: 356.29px 128.25px;" id="eladc93l64lk7" class="animable"></path><path d="M242.23,89a.63.63,0,0,1,0,1.26A.63.63,0,0,1,242.23,89Z" style="fill: rgb(199, 199, 199); transform-origin: 242.23px 89.63px;" id="elaalvv111nx" class="animable"></path><path d="M204.37,313.11a1.71,1.71,0,0,1,0,3.42A1.71,1.71,0,0,1,204.37,313.11Z" style="fill: rgb(199, 199, 199); transform-origin: 204.37px 314.82px;" id="elgol0ze55j8v" class="animable"></path><path d="M429.72,183.84a1.71,1.71,0,0,1,0,3.42A1.71,1.71,0,0,1,429.72,183.84Z" style="fill: rgb(199, 199, 199); transform-origin: 429.72px 185.55px;" id="elfs4gpdzfqrj" class="animable"></path><path d="M79.6,333.83a1.71,1.71,0,0,1,0,3.42A1.71,1.71,0,0,1,79.6,333.83Z" style="fill: rgb(199, 199, 199); transform-origin: 79.6px 335.54px;" id="eluuvlkp5k5ok" class="animable"></path><polygon points="184 174.82 187.08 175.39 187.77 178.64 188.45 175.39 191.53 174.82 188.47 174.07 187.77 171.01 187.06 174.07 184 174.82" style="fill: rgb(199, 199, 199); transform-origin: 187.765px 174.825px;" id="elxtu4m9m44a" class="animable"></polygon><polygon points="288.73 423.25 291.81 423.82 292.5 427.07 293.18 423.82 296.26 423.25 293.2 422.5 292.5 419.44 291.8 422.5 288.73 423.25" style="fill: rgb(199, 199, 199); transform-origin: 292.495px 423.255px;" id="eld9fgkb3n1pd" class="animable"></polygon><path d="M302.37,383.27a.89.89,0,0,1,0,1.78A.89.89,0,0,1,302.37,383.27Z" style="fill: rgb(199, 199, 199); transform-origin: 302.37px 384.16px;" id="ely7k6a2pmgr" class="animable"></path><path d="M337.15,359.53a.89.89,0,0,1,0,1.78A.89.89,0,0,1,337.15,359.53Z" style="fill: rgb(199, 199, 199); transform-origin: 337.15px 360.42px;" id="elw980nculvtm" class="animable"></path><polygon points="227.09 400.52 230.17 401.09 230.86 404.33 231.55 401.09 234.63 400.51 231.56 399.77 230.86 396.7 230.16 399.77 227.09 400.52" style="fill: rgb(199, 199, 199); transform-origin: 230.86px 400.515px;" id="elw523hsuvklc" class="animable"></polygon><path d="M353.83,113.07a.9.9,0,0,1,0,1.79A.9.9,0,0,1,353.83,113.07Z" style="fill: rgb(199, 199, 199); transform-origin: 353.83px 113.965px;" id="elxzvsdeclch" class="animable"></path><path d="M375.3,362.34a.64.64,0,0,1,0,1.27A.64.64,0,0,1,375.3,362.34Z" style="fill: rgb(199, 199, 199); transform-origin: 375.3px 362.975px;" id="els3aisroqxs" class="animable"></path><polygon points="106.65 255 109.73 255.57 110.42 258.82 111.1 255.57 114.18 255 111.12 254.25 110.42 251.19 109.72 254.25 106.65 255" style="fill: rgb(199, 199, 199); transform-origin: 110.415px 255.005px;" id="elapf09q6twtm" class="animable"></polygon><path d="M71.06,304.12a.89.89,0,0,1,0,1.78A.89.89,0,0,1,71.06,304.12Z" style="fill: rgb(199, 199, 199); transform-origin: 71.06px 305.01px;" id="elheuph5i3rwe" class="animable"></path><path d="M194.18,238.39a.89.89,0,0,1,0,1.78A.89.89,0,0,1,194.18,238.39Z" style="fill: rgb(199, 199, 199); transform-origin: 194.18px 239.28px;" id="elg84maghuawi" class="animable"></path><path d="M89.59,148.22a.63.63,0,0,1,0,1.26A.63.63,0,0,1,89.59,148.22Z" style="fill: rgb(199, 199, 199); transform-origin: 89.59px 148.85px;" id="elz1h2pz71qg" class="animable"></path><path d="M81.51,142.41a1.72,1.72,0,0,1,0,3.43A1.72,1.72,0,0,1,81.51,142.41Z" style="fill: rgb(199, 199, 199); transform-origin: 81.51px 144.125px;" id="el3ori6efqpd" class="animable"></path><path d="M372.9,222a1.71,1.71,0,0,1,0,3.42A1.71,1.71,0,0,1,372.9,222Z" style="fill: rgb(199, 199, 199); transform-origin: 372.9px 223.71px;" id="elsqkypr2odyg" class="animable"></path></g><defs>     <filter id="active" height="200%">         <feMorphology in="SourceAlpha" result="DILATED" operator="dilate" radius="2"></feMorphology>                <feFlood flood-color="#32DFEC" flood-opacity="1" result="PINK"></feFlood>        <feComposite in="PINK" in2="DILATED" operator="in" result="OUTLINE"></feComposite>        <feMerge>            <feMergeNode in="OUTLINE"></feMergeNode>            <feMergeNode in="SourceGraphic"></feMergeNode>        </feMerge>    </filter>    <filter id="hover" height="200%">        <feMorphology in="SourceAlpha" result="DILATED" operator="dilate" radius="2"></feMorphology>                <feFlood flood-color="#ff0000" flood-opacity="0.5" result="PINK"></feFlood>        <feComposite in="PINK" in2="DILATED" operator="in" result="OUTLINE"></feComposite>        <feMerge>            <feMergeNode in="OUTLINE"></feMergeNode>            <feMergeNode in="SourceGraphic"></feMergeNode>        </feMerge>            <feColorMatrix type="matrix" values="0   0   0   0   0                0   1   0   0   0                0   0   0   0   0                0   0   0   1   0 "></feColorMatrix>    </filter></defs></svg>